Dataset: data (GitHub, anmesh-vicky/Bilinear_Coord_Ebeam). Classes: Centred, Hexagonal, Noise, Obilique, Rectangular, Square, centred, hexagonal, noise, oblique, rectangular, square.

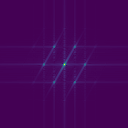
Label: Hexagonal

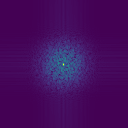
Label: Noise

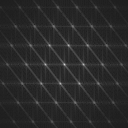
Label: oblique

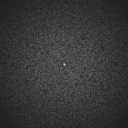
Label: noise

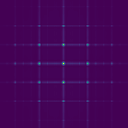
Label: Rectangular

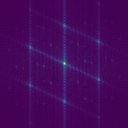
Label: Centred
